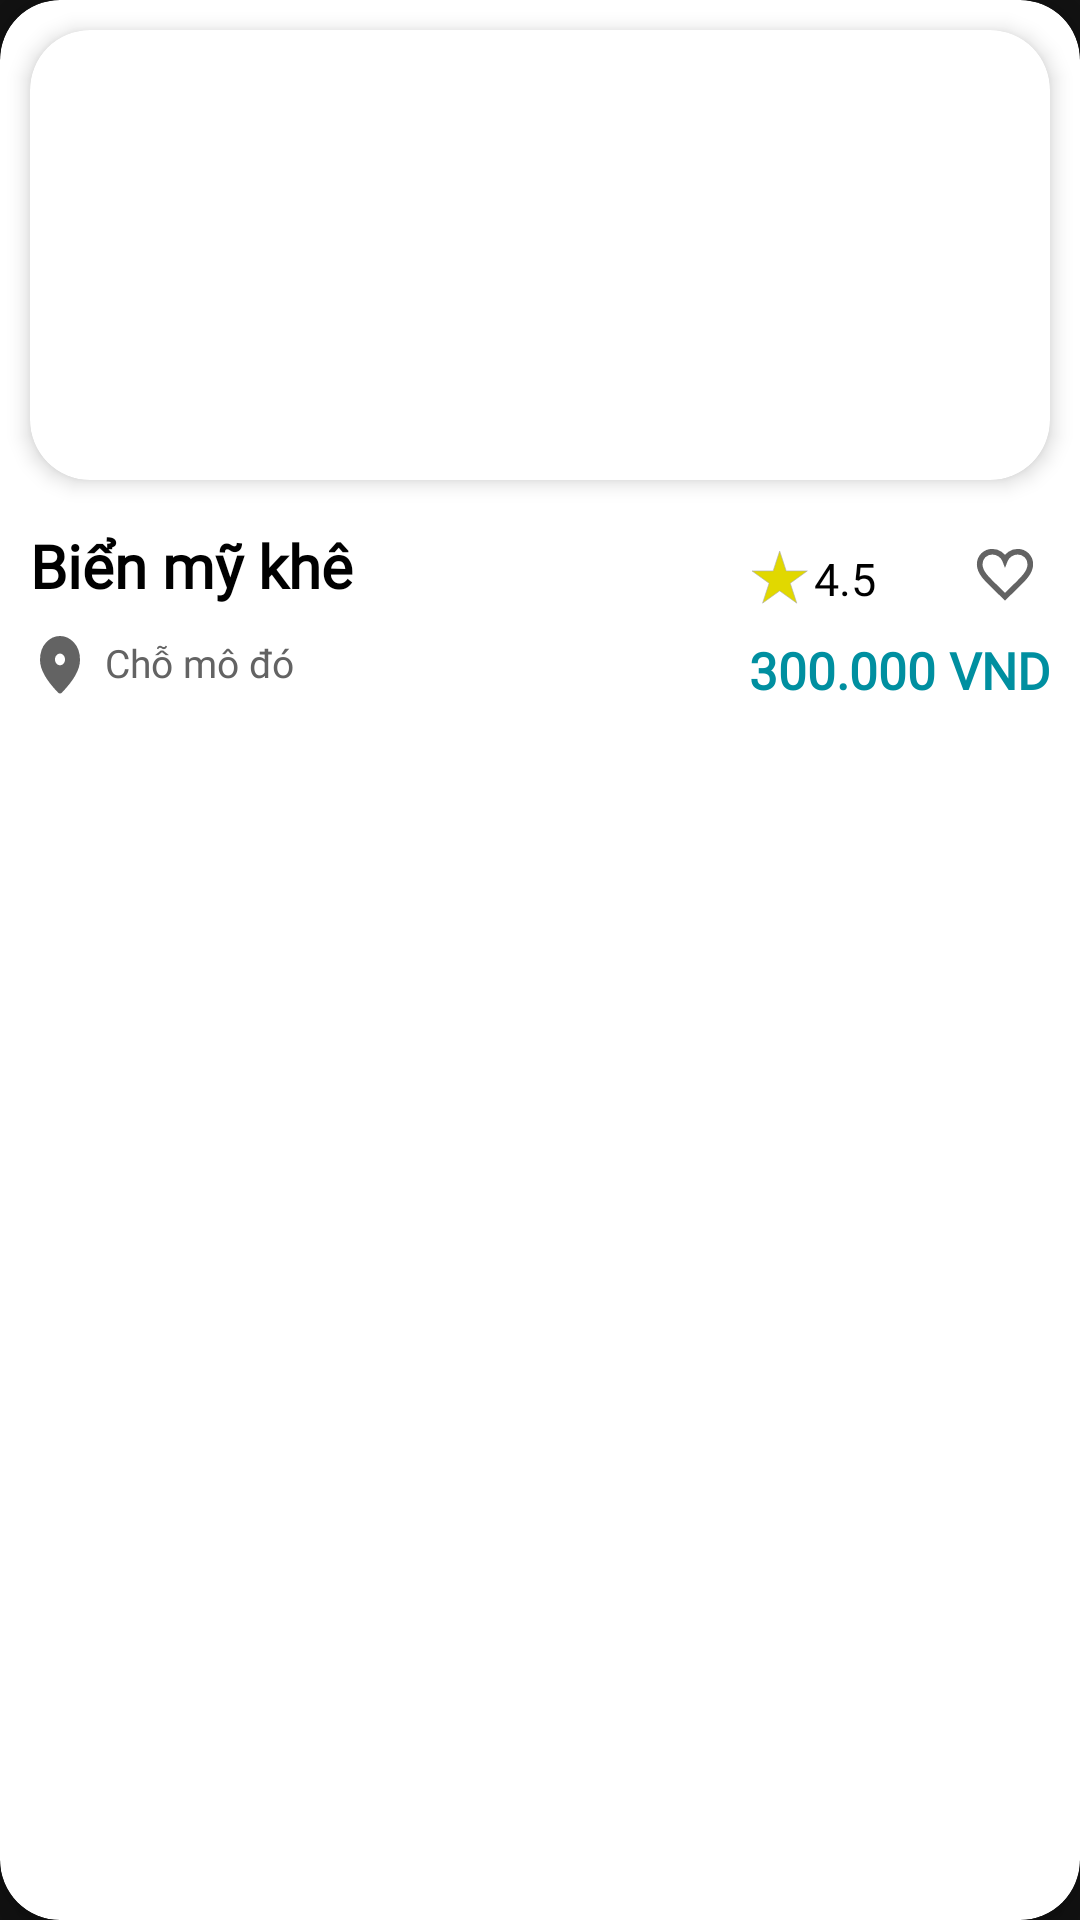

The Android layout XML behind this screen, and the referenced resources:
<!-- AndroidManifest.xml: application theme Theme.MaterialComponents -->
<!-- res/layout/tour_horizontal.xml -->
<?xml version="1.0" encoding="utf-8"?>
<androidx.cardview.widget.CardView xmlns:android="http://schemas.android.com/apk/res/android"
    xmlns:app="http://schemas.android.com/apk/res-auto"
    android:id="@+id/cardTour"
    android:layout_width="match_parent"
    android:layout_height="wrap_content"
    app:cardBackgroundColor="@color/white"
    app:cardCornerRadius="20dp"
    app:cardElevation="8dp"
    android:layout_marginTop="10dp"
    android:layout_marginBottom="15dp">
    <LinearLayout
        android:layout_width="match_parent"
        android:layout_height="match_parent"
        android:orientation="vertical">
        <androidx.cardview.widget.CardView
            android:layout_width="match_parent"
            android:layout_height="150dp"
            app:cardCornerRadius="20dp"
            android:layout_gravity="center"
            android:layout_margin="10dp"
            app:cardElevation="4dp"
            app:cardBackgroundColor="@color/white">
            <ImageView
                android:id="@+id/imageView_horizon"
                android:layout_width="match_parent"
                android:layout_height="match_parent"
                android:scaleType="fitXY" />
        </androidx.cardview.widget.CardView>
        <LinearLayout
            android:layout_width="match_parent"
            android:layout_height="wrap_content"
            android:orientation="horizontal"
            android:paddingTop="5dp"
            android:paddingBottom="10dp"
            android:paddingHorizontal="10dp">
            <LinearLayout
                android:layout_width="0dp"
                android:layout_height="wrap_content"
                android:layout_weight="1"
                android:orientation="vertical">
                <TextView
                    android:id="@+id/text_name_horizon"
                    android:layout_width="match_parent"
                    android:layout_height="wrap_content"
                    android:text="Biển mỹ khê"
                    android:textColor="@color/black"
                    android:textSize="20dp"
                    android:textStyle="bold"
                    android:fontFamily="@font/inter"
                    android:ellipsize="end"
                    android:maxLines="1"/>
                <LinearLayout
                    android:layout_width="match_parent"
                    android:layout_height="wrap_content"
                    android:orientation="horizontal"
                    android:layout_marginTop="10dp">
                    <ImageView
                        android:layout_width="20dp"
                        android:layout_height="20dp"
                        android:src="@drawable/img_location" />
                    <TextView
                        android:id="@+id/text_location_horizon"
                        android:layout_width="wrap_content"
                        android:layout_height="wrap_content"
                        android:text="Chỗ mô đó"
                        android:textSize="13dp"
                        android:fontFamily="@font/inter"
                        android:layout_marginStart="5dp"
                        android:textColor="@color/gray_700"/>
                </LinearLayout>
            </LinearLayout>
            <LinearLayout
                android:layout_width="0dp"
                android:layout_height="wrap_content"
                android:layout_weight="0.6"
                android:orientation="vertical"
                android:gravity="end">
                <LinearLayout
                    android:layout_width="match_parent"
                    android:layout_height="wrap_content"
                    android:orientation="horizontal">
                    <LinearLayout
                        android:layout_width="0dp"
                        android:layout_weight="1"
                        android:layout_height="match_parent"
                        android:orientation="horizontal"
                        android:layout_marginTop="5dp"
                        android:gravity="center_horizontal">
                        <ImageView
                            android:layout_width="20dp"
                            android:layout_height="20dp"
                            android:src="@drawable/img_star1"
                            android:layout_gravity="center_vertical"/>
                        <TextView
                            android:layout_width="wrap_content"
                            android:layout_height="match_parent"
                            android:text="4.5"
                            android:textColor="@color/black"
                            android:fontFamily="@font/inter"
                            android:layout_marginTop="1dp"
                            android:gravity="center_vertical"
                            android:layout_marginStart="1dp"
                            android:textSize="15dp"/>
                    </LinearLayout>
                    <ToggleButton
                        android:id="@+id/btn_like_list_tour"
                        android:layout_width="30dp"
                        android:layout_height="30dp"
                        android:background="@drawable/btn_toggle_on"
                        android:textOff=""
                        android:textOn=""
                        android:layout_gravity="center"/>
                </LinearLayout>

                <TextView
                    android:id="@+id/text_price_horizon"
                    android:layout_width="match_parent"
                    android:layout_height="wrap_content"
                    android:layout_marginTop="7dp"
                    android:fontFamily="@font/inter"
                    android:gravity="end"
                    android:text="300.000 VND"
                    android:textColor="@color/primary"
                    android:textSize="17dp"
                    android:textStyle="bold" />
            </LinearLayout>

        </LinearLayout>
    </LinearLayout>
</androidx.cardview.widget.CardView>
<!-- resources referenced by this layout -->
<resources>
  <color name="black">#FF000000</color>
  <color name="gray_700">#636363</color>
  <color name="primary">#008FA0</color>
  <color name="white">#FFFFFFFF</color>
  <!-- drawable btn_toggle_on (drawable) -->
  <?xml version="1.0" encoding="utf-8"?>
  <selector xmlns:android="http://schemas.android.com/apk/res/android">
      <item android:drawable="@drawable/like_on" android:state_checked="true" />
      <item android:drawable="@drawable/like_off" />
  </selector>
  <!-- drawable img_location (drawable) -->
  <vector xmlns:android="http://schemas.android.com/apk/res/android"
          android:width="20dp"
          android:height="30dp"
          android:viewportWidth="9.0"
          android:viewportHeight="13.0">
      <path
          android:pathData="M4.5,6.343C4.809,6.343 5.074,6.219 5.295,5.97C5.515,5.722 5.625,5.423 5.625,5.074C5.625,4.726 5.515,4.427 5.295,4.178C5.074,3.93 4.809,3.806 4.5,3.806C4.191,3.806 3.926,3.93 3.706,4.178C3.485,4.427 3.375,4.726 3.375,5.074C3.375,5.423 3.485,5.722 3.706,5.97C3.926,6.219 4.191,6.343 4.5,6.343ZM4.5,12.448C4.425,12.448 4.35,12.432 4.275,12.401C4.2,12.369 4.134,12.327 4.078,12.274C2.709,10.91 1.688,9.644 1.013,8.476C0.338,7.308 0,6.216 0,5.201C0,3.616 0.452,2.352 1.357,1.411C2.262,0.47 3.309,0 4.5,0C5.691,0 6.738,0.47 7.643,1.411C8.548,2.352 9,3.616 9,5.201C9,6.216 8.663,7.308 7.988,8.476C7.313,9.644 6.291,10.91 4.922,12.274C4.866,12.327 4.8,12.369 4.725,12.401C4.65,12.432 4.575,12.448 4.5,12.448Z"
          android:fillColor="#636363"/>
  </vector>
  <!-- drawable img_star1 (drawable) -->
  <vector xmlns:android="http://schemas.android.com/apk/res/android"
          android:width="11dp"
          android:height="10dp"
          android:viewportWidth="11.0"
          android:viewportHeight="10.0">
      <path
          android:pathData="M5.257,0.195L6.441,3.838L6.455,3.88H6.498H10.329L7.23,6.132L7.195,6.157L7.208,6.199L8.392,9.842L5.293,7.591L5.257,7.565L5.222,7.591L2.123,9.842L3.307,6.199L3.32,6.157L3.285,6.132L0.186,3.88H4.016H4.06L4.074,3.838L5.257,0.195Z"
          android:strokeColor="#AFAFAF"
          android:fillColor="#E1D800"
          android:strokeWidth="0.12"/>
  </vector>
  <!-- drawable like_on (drawable) -->
  <vector xmlns:android="http://schemas.android.com/apk/res/android"
      android:height="50dp"
      android:width="50dp"
      android:viewportWidth="32"
      android:viewportHeight="32">
  
      
      <path android:fillColor="@color/primary"
          android:pathData="M20.5,9.5
                          c-1.955,0,-3.83,1.268,-4.5,3
                          c-0.67,-1.732,-2.547,-3,-4.5,-3
                          C8.957,9.5,7,11.432,7,14
                          c0,3.53,3.793,6.257,9,11.5
                          c5.207,-5.242,9,-7.97,9,-11.5
                          C25,11.432,23.043,9.5,20.5,9.5z" />
  </vector>
  <!-- drawable like_off (drawable) -->
  <vector xmlns:android="http://schemas.android.com/apk/res/android"
  android:height="50dp"
  android:width="50dp"
  android:viewportWidth="32"
  android:viewportHeight="32">
  
  
  <path android:fillColor="#00000000"
      android:strokeWidth="2"
      android:strokeColor="#636363"
      android:pathData="M20.5,9.5
                          c-1.955,0,-3.83,1.268,-4.5,3
                          c-0.67,-1.732,-2.547,-3,-4.5,-3
                          C8.957,9.5,7,11.432,7,14
                          c0,3.53,3.793,6.257,9,11.5
                          c5.207,-5.242,9,-7.97,9,-11.5
                          C25,11.432,23.043,9.5,20.5,9.5z" />
  </vector>
</resources>
